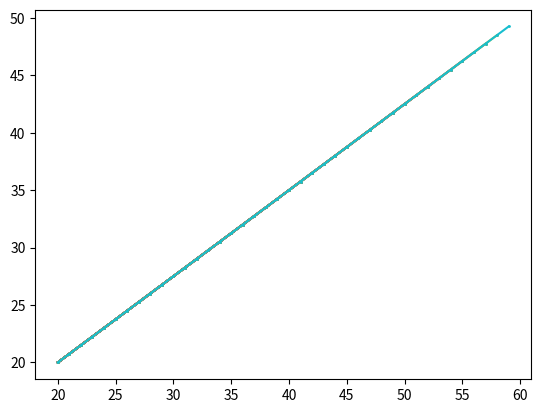

This figure's Python source:
from matplotlib import pyplot as plt
def DDA(x0, y0, x1, y1):
    dx = abs(x0 - x1)
    dy = abs(y0 - y1)
    steps = max(dx, dy)
    xinc = dx/steps
    yinc = dy/steps
    x = float(x0)
    y = float(y0)
    x_coorinates = []
    y_coorinates = []
    for i in range(steps):
        x_coorinates.append(x)
        y_coorinates.append(y)
        x = x + xinc
        y = y + yinc
        plt.plot(x_coorinates, y_coorinates, marker="o", markersize=1, markerfacecolor="green")
        plt.show()
if __name__ == "__main__":
    x0, y0 = 20, 20
    x1, y1 = 60, 50
    DDA(x0, y0, x1, y1)